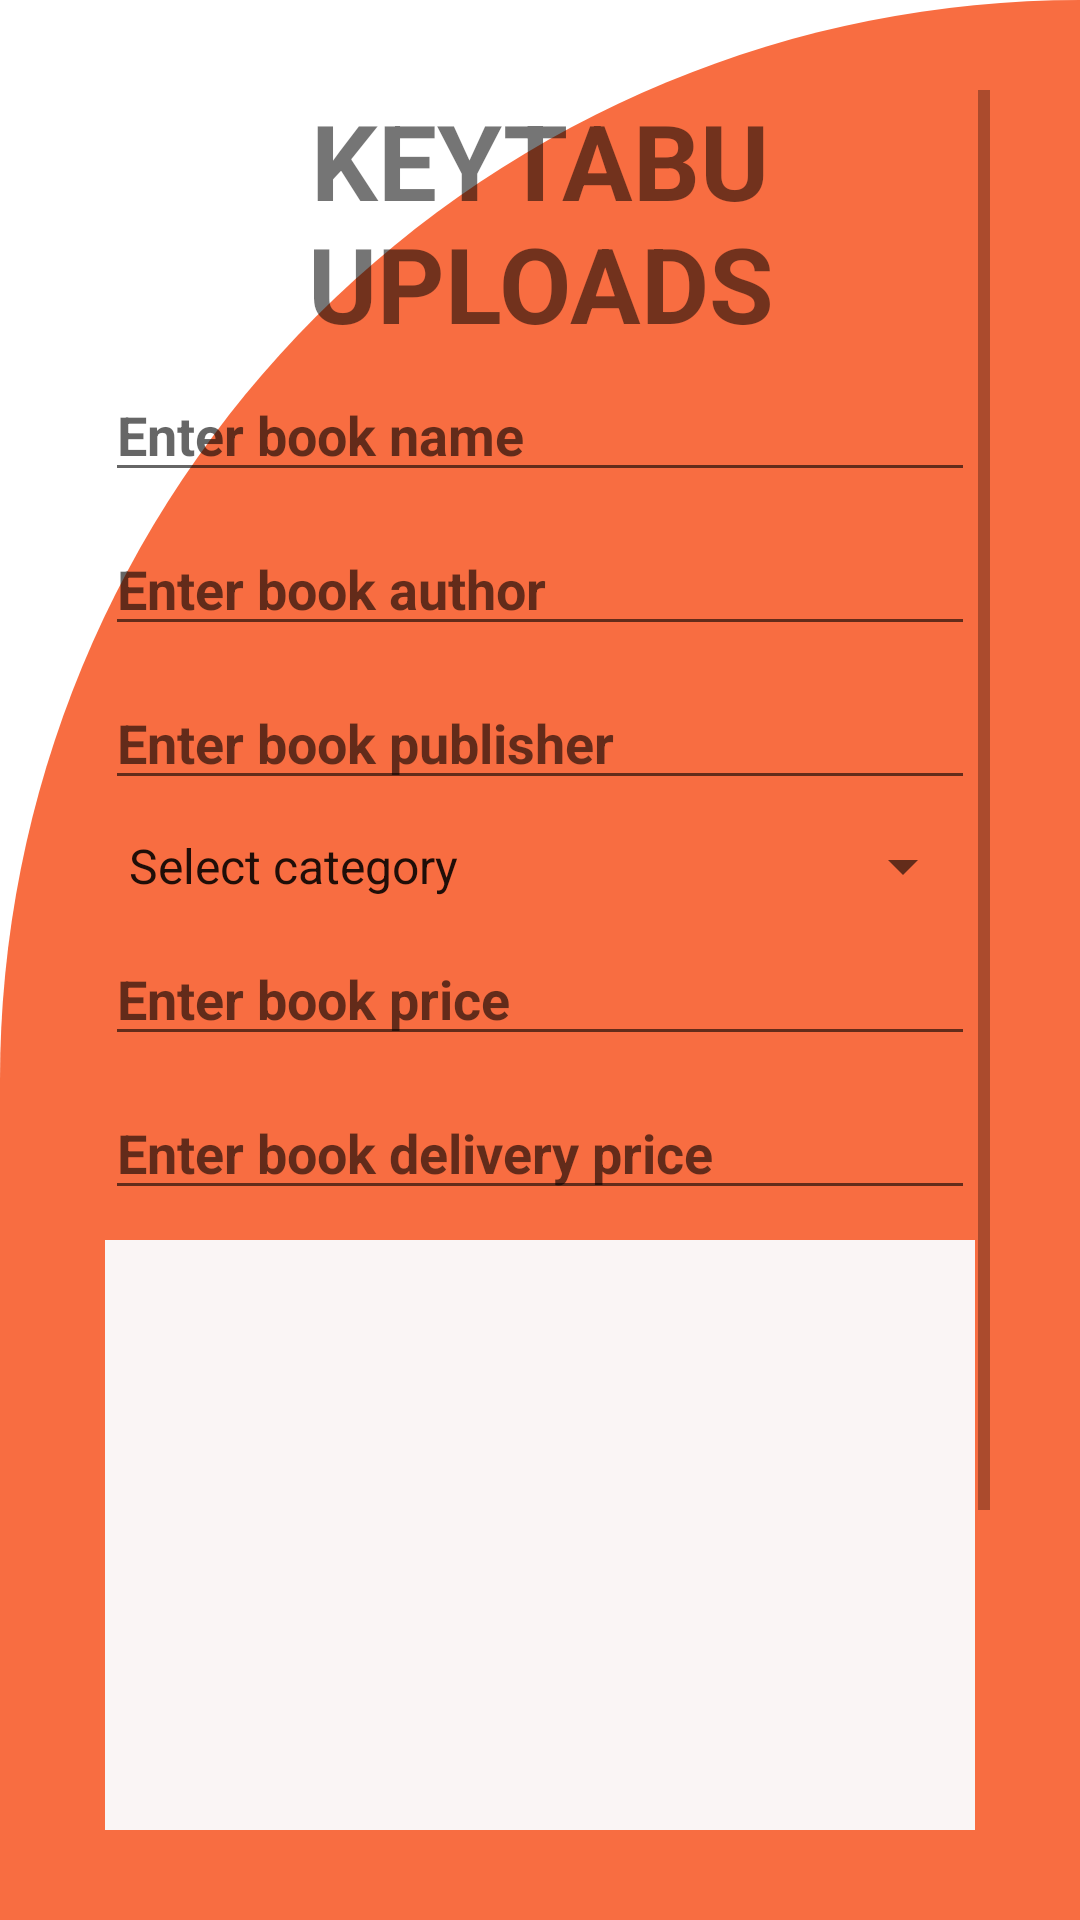

Layout XML and referenced resources for this Android screen:
<!-- AndroidManifest.xml: application theme Theme.KeyTabuApp -->
<!-- res/layout/activity_uploadbook.xml -->
<?xml version="1.0" encoding="utf-8"?>
<ScrollView
    xmlns:android="http://schemas.android.com/apk/res/android"
    xmlns:tools="http://schemas.android.com/tools"
    xmlns:app="http://schemas.android.com/apk/res-auto"
    android:layout_width="match_parent"
    android:layout_height="match_parent"
    app:layout_behavior="@string/appbar_scrolling_view_behavior"
    tools:context=".UploadbookActivity"
    android:padding="30dp"
    android:background="@drawable/cut_card_background"
    android:orientation="vertical"
    >

    <LinearLayout
        android:layout_width="match_parent"
        android:layout_height="match_parent"
        android:orientation="vertical"
        >
        <TextView
            android:id="@+id/mtvtextReal"
            android:layout_width="match_parent"
            android:layout_height="wrap_content"
            android:textSize="35sp"
            android:textStyle="bold"
            android:textAlignment="center"
            android:text="KEYTABU UPLOADS" />

        <EditText
            android:layout_margin="5dp"
            android:id="@+id/mEdtBookName"
            android:layout_width="match_parent"
            android:layout_height="wrap_content"
            android:ems="10"
            android:hint="Enter book name"
            android:inputType="text"
            android:textColor="@color/black"
            android:textStyle="bold" />

        <EditText
            android:layout_margin="5dp"
            android:id="@+id/mEdtBookAuthor"
            android:layout_width="match_parent"
            android:layout_height="wrap_content"
            android:ems="10"
            android:hint="Enter book author"
            android:inputType="text"
            android:textColor="@color/black"
            android:textStyle="bold" />

        <EditText
            android:layout_margin="5dp"
            android:id="@+id/mEdtBookPublisher"
            android:layout_width="match_parent"
            android:layout_height="wrap_content"
            android:ems="10"
            android:hint="Enter book publisher"
            android:inputType="text"
            android:textColor="@color/black"
            android:textStyle="bold" />
        <Spinner
            android:layout_margin="5dp"
            android:entries="@array/categories"
            android:id="@+id/mSpinnerBookCategory"
            android:layout_width="match_parent"
            android:layout_height="wrap_content"/>

        <EditText
            android:layout_margin="5dp"
            android:id="@+id/mEdtBookPrice"
            android:layout_width="match_parent"
            android:layout_height="wrap_content"
            android:ems="10"
            android:hint="Enter book price"
            android:inputType="numberDecimal"
            android:textColor="@color/black"
            android:textStyle="bold" />

        <EditText
            android:layout_margin="5dp"
            android:id="@+id/mEdtBookDeliveryPrice"
            android:layout_width="match_parent"
            android:layout_height="wrap_content"
            android:ems="10"
            android:hint="Enter book delivery price"
            android:inputType="numberDecimal"
            android:textColor="@color/black"
            android:textStyle="bold" />

        <ImageView
            android:layout_margin="5dp"
            android:id="@+id/image_preview"
            android:layout_width="match_parent"
            android:layout_height="250dp"
            android:scaleType="centerCrop"
            android:background="#FAF5F5"
            />

        <Button
            android:layout_margin="5dp"
            android:id="@+id/btn_choose_image"
            android:layout_width="match_parent"
            android:layout_height="wrap_content"
            android:layout_marginTop="20dp"
            android:text="Choose image"
            />

        <Button
            android:layout_margin="5dp"
            android:id="@+id/btn_upload_image"
            android:layout_width="match_parent"
            android:layout_height="wrap_content"
            android:text="Submit"
            />
    </LinearLayout>

</ScrollView>
<!-- resources referenced by this layout -->
<resources>
  <string-array name="categories">
          <item>Select category</item>
          <item>Text book</item>
          <item>Story book</item>
          <item>Novel</item>
          <item>Set books</item>
          <item>Reference books</item>
          <item>Course book</item>
      </string-array>
  <color name="black">#FF000000</color>
  <!-- drawable cut_card_background (drawable-v24) -->
  <?xml version="1.0" encoding="utf-8"?>
  <shape xmlns:android="http://schemas.android.com/apk/res/android"
      android:shape="rectangle">
  
      <solid android:color="@color/Themeorange"/>
      <corners
          android:topLeftRadius="400dp"
          android:topRightRadius="0dp"/>
  
  </shape>
  <style name="Theme.KeyTabuApp" parent="Theme.MaterialComponents.DayNight.DarkActionBar">
          
          <item name="colorPrimary">@color/purple_500</item>
          <item name="colorPrimaryVariant">@color/purple_700</item>
          <item name="colorOnPrimary">@color/white</item>
          
          <item name="colorSecondary">@color/teal_200</item>
          <item name="colorSecondaryVariant">@color/teal_700</item>
          <item name="colorOnSecondary">@color/black</item>
          
          <item name="android:statusBarColor" tools:targetApi="l">?attr/colorPrimaryVariant</item>
          
  
  
          <item name="windowActionBar">false</item>
          <item name="windowNoTitle">true</item>
      </style>
  <color name="Themeorange">#F86D41</color>
  <color name="purple_500">#FF6200EE</color>
  <color name="purple_700">#FF3700B3</color>
  <color name="white">#FFFFFFFF</color>
  <color name="teal_200">#FF03DAC5</color>
  <color name="teal_700">#FF018786</color>
</resources>
